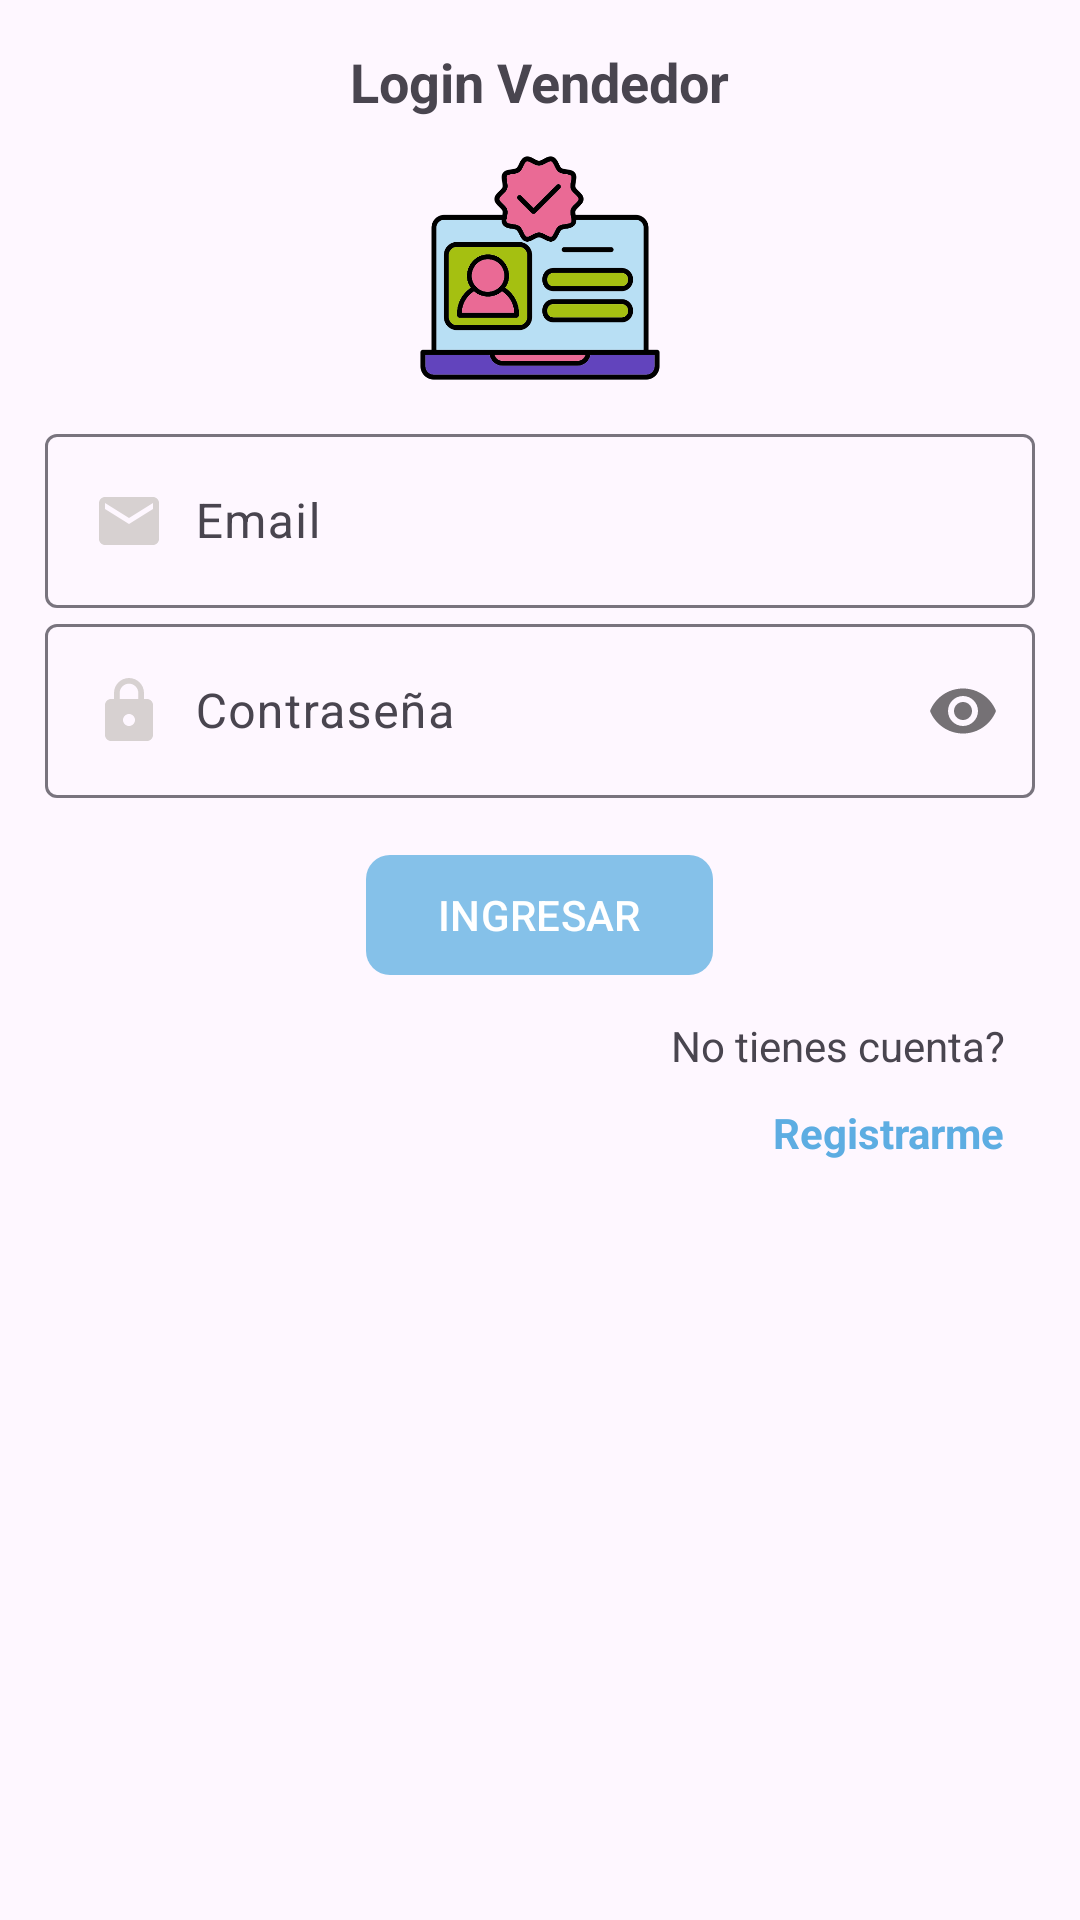

Android layout source for this screen:
<!-- AndroidManifest.xml: application theme Theme.TiendaVirtual -->
<!-- res/layout/activity_login_vendedor.xml -->
<?xml version="1.0" encoding="utf-8"?>
<RelativeLayout xmlns:android="http://schemas.android.com/apk/res/android"
    xmlns:app="http://schemas.android.com/apk/res-auto"
    xmlns:tools="http://schemas.android.com/tools"
    android:id="@+id/main"
    android:layout_width="match_parent"
    android:layout_height="match_parent"
    tools:context=".vendedor.LoginVendedorActivity">

    <androidx.appcompat.widget.LinearLayoutCompat
        android:layout_width="match_parent"
        android:layout_height="wrap_content"
        android:orientation="vertical"
        android:padding="15dp"
        >
    <TextView
        android:text="@string/login_vendedor"
        android:layout_gravity="center"
        android:textSize="18sp"
        android:textStyle="bold"
        android:layout_width="wrap_content"
        android:layout_height="wrap_content">

    </TextView>
        <ImageView
            android:layout_gravity="center"
            android:layout_marginTop="10dp"
            android:layout_marginBottom="10dp"
            android:src="@drawable/registro_vendedor"
            android:layout_width="80dp"
            android:layout_height="80dp">

        </ImageView>

        <com.google.android.material.textfield.TextInputLayout
            android:layout_width="match_parent"
            android:layout_height="wrap_content">
            <EditText
                android:drawableStart="@drawable/ico_email"
                android:hint="@string/email_vendedor"
                android:id="@+id/etEmail_vendedor"
                android:inputType="textEmailAddress"
                android:drawablePadding="10dp"
                android:layout_width="match_parent"
                android:layout_height="wrap_content">

            </EditText>
        </com.google.android.material.textfield.TextInputLayout>

        <com.google.android.material.textfield.TextInputLayout
            android:layout_width="match_parent"
            android:layout_height="wrap_content"
            app:passwordToggleEnabled="true"
            >
            <EditText
                android:hint="@string/contrase_a"
                android:drawableStart="@drawable/ico_password"
                android:drawablePadding="10dp"
                android:id="@+id/etPassword_vendedor"
                android:inputType="textPassword"
                android:layout_width="match_parent"
                android:layout_height="wrap_content">

            </EditText>
        </com.google.android.material.textfield.TextInputLayout>

        <com.google.android.material.button.MaterialButton
            android:id="@+id/btnIngresarV"
            android:text="@string/ingresar"
            app:cornerRadius="8dp"
            android:textAllCaps="true"
            android:layout_marginTop="15dp"
            android:layout_gravity="center"
            android:layout_width="wrap_content"
            android:layout_height="wrap_content">

        </com.google.android.material.button.MaterialButton>

        <TextView
            android:text="@string/no_tienes_cuenta"
            android:layout_gravity="end"
            android:layout_marginTop="10dp"
            android:layout_marginEnd="10dp"
            android:layout_width="wrap_content"
            android:layout_height="wrap_content">

        </TextView>

        <TextView
            android:text="@string/registrarme_vendedor"
            android:layout_width="wrap_content"
            android:layout_height="wrap_content"
            android:id="@+id/tvRegistroVendedor"
            android:layout_gravity="end"
            android:layout_marginEnd="10dp"
            android:layout_marginTop="10dp"
            android:textStyle="bold"
            android:textColor="@color/celeste_oscuro"
            >

        </TextView>
    </androidx.appcompat.widget.LinearLayoutCompat>

</RelativeLayout>
<!-- resources referenced by this layout -->
<resources>
  <color name="celeste_oscuro">#5DADE2</color>
  <!-- drawable ico_email (drawable) -->
  <vector xmlns:android="http://schemas.android.com/apk/res/android" android:height="24dp" android:tint="#D7D1D1" android:viewportHeight="24" android:viewportWidth="24" android:width="24dp">
        
      <path android:fillColor="@android:color/white" android:pathData="M20,4L4,4c-1.1,0 -1.99,0.9 -1.99,2L2,18c0,1.1 0.9,2 2,2h16c1.1,0 2,-0.9 2,-2L22,6c0,-1.1 -0.9,-2 -2,-2zM20,8l-8,5 -8,-5L4,6l8,5 8,-5v2z"/>
      
  </vector>
  <!-- drawable ico_password (drawable) -->
  <vector xmlns:android="http://schemas.android.com/apk/res/android" android:height="24dp" android:tint="#D7D1D1" android:viewportHeight="24" android:viewportWidth="24" android:width="24dp">
        
      <path android:fillColor="@android:color/white" android:pathData="M18,8h-1L17,6c0,-2.76 -2.24,-5 -5,-5S7,3.24 7,6v2L6,8c-1.1,0 -2,0.9 -2,2v10c0,1.1 0.9,2 2,2h12c1.1,0 2,-0.9 2,-2L20,10c0,-1.1 -0.9,-2 -2,-2zM12,17c-1.1,0 -2,-0.9 -2,-2s0.9,-2 2,-2 2,0.9 2,2 -0.9,2 -2,2zM15.1,8L8.9,8L8.9,6c0,-1.71 1.39,-3.1 3.1,-3.1 1.71,0 3.1,1.39 3.1,3.1v2z"/>
      
  </vector>
  <!-- drawable registro_vendedor: png bitmap (drawable, 29983 bytes) -->
  <string name="contrase_a">Contraseña</string>
  <string name="email_vendedor">Email</string>
  <string name="ingresar">Ingresar</string>
  <string name="login_vendedor">Login Vendedor</string>
  <string name="no_tienes_cuenta">No tienes cuenta?</string>
  <string name="registrarme_vendedor">Registrarme</string>
  <style name="Theme.TiendaVirtual" parent="Base.Theme.TiendaVirtual" />
  <style name="Base.Theme.TiendaVirtual" parent="Theme.Material3.DayNight.NoActionBar">
          
          <item name="colorPrimary">@color/celeste_claro</item>
      </style>
  <color name="celeste_claro">#85c1e9</color>
</resources>
